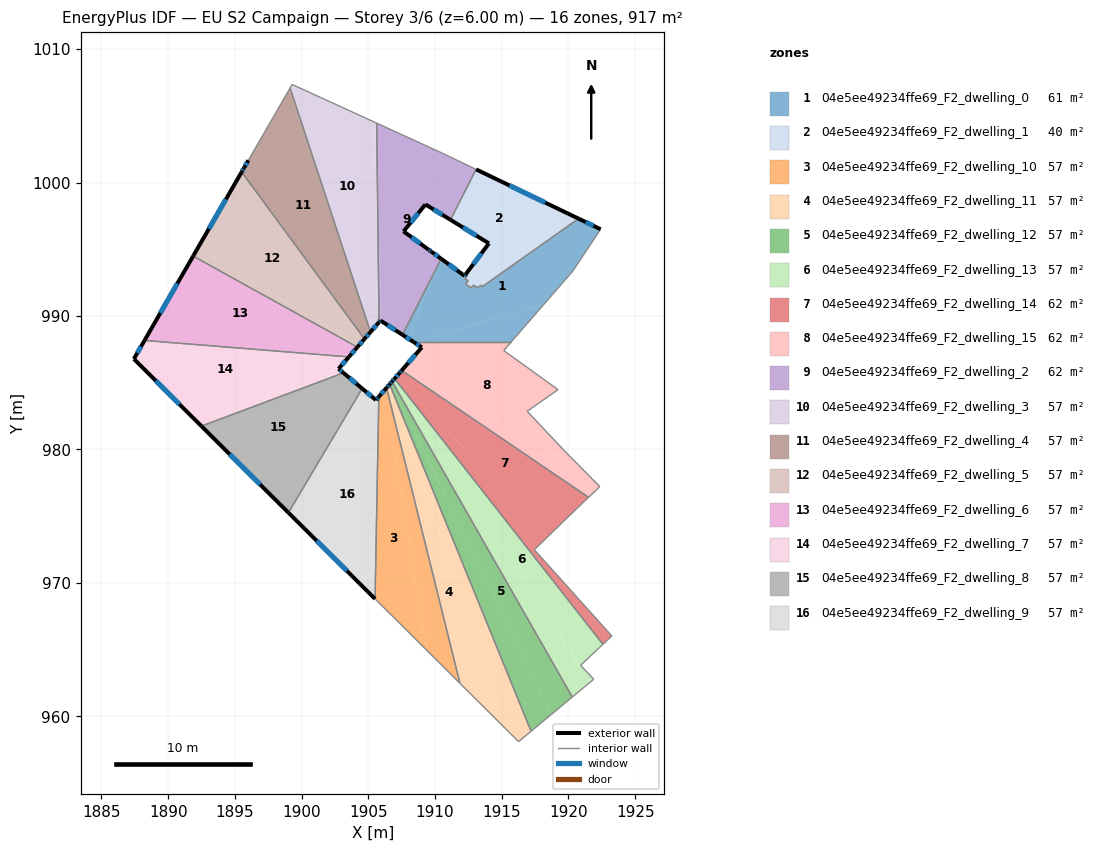
=== STOREY PLAN SPEC (per zone: floor XY polygon, exterior-wall plan segments, windows/doors) ===
zone 1: 04e5ee49234ffe69_F2_dwelling_0  (61.4 m²)
  floor: (1922.41, 996.50) (1920.34, 993.38) (1918.18, 990.90) (1908.49, 988.05) (1908.40, 988.05) (1907.95, 988.34) (1910.13, 993.64) (1910.46, 994.29) (1910.49, 994.26) (1912.21, 993.01) (1912.26, 993.08) (1912.30, 993.13) (1912.42, 993.04) (1912.24, 992.80) (1912.48, 992.63) (1912.30, 992.39) (1912.66, 992.12) (1912.92, 992.31) (1913.18, 992.12) (1913.44, 992.30) (1913.56, 992.21) (1920.75, 997.30)
  floor: (1910.13, 993.64) (1907.95, 988.34) (1907.56, 988.59)
  floor: (1918.18, 990.90) (1915.70, 988.05) (1908.49, 988.05)
  exterior wall: (1912.21, 993.01) – (1910.46, 994.29)  [2.2 m]
    window: (1911.64, 993.43) – (1911.03, 993.87)  [0.8 m²]
  exterior wall: (1912.30, 993.13) – (1912.21, 993.01)  [0.2 m]
    window: (1912.27, 993.09) – (1912.24, 993.05)  [0.1 m²]
  exterior wall: (1922.41, 996.50) – (1920.75, 997.30)  [1.8 m]
    window: (1921.87, 996.76) – (1921.29, 997.04)  [0.7 m²]
  exterior wall: (1907.56, 988.59) – (1908.40, 988.05)  [1.0 m]
    window: (1907.83, 988.41) – (1908.12, 988.23)  [0.4 m²]
  interior walls: 14
zone 2: 04e5ee49234ffe69_F2_dwelling_1  (39.8 m²)
  floor: (1919.47, 997.91) (1913.25, 992.81) (1912.72, 993.20) (1912.50, 993.40) (1912.64, 993.58) (1912.69, 993.64) (1914.04, 995.44) (1911.16, 997.21) (1913.08, 1000.98)
  floor: (1920.75, 997.30) (1913.56, 992.21) (1913.44, 992.30) (1913.18, 992.12) (1912.92, 992.31) (1912.66, 992.12) (1912.30, 992.39) (1912.48, 992.63) (1912.24, 992.80) (1912.42, 993.04) (1912.30, 993.13) (1912.48, 993.37) (1912.49, 993.38) (1912.50, 993.39) (1912.72, 993.20) (1913.25, 992.81) (1919.47, 997.91)
  exterior wall: (1914.04, 995.44) – (1912.30, 993.13)  [2.9 m]
    window: (1913.47, 994.69) – (1912.87, 993.88)  [1.1 m²]
  exterior wall: (1911.16, 997.21) – (1914.04, 995.44)  [3.4 m]
    window: (1912.10, 996.63) – (1913.10, 996.02)  [1.2 m²]
  exterior wall: (1920.75, 997.30) – (1913.08, 1000.99)  [8.5 m]
    window: (1918.26, 998.50) – (1915.57, 999.79)  [3.1 m²]
  interior walls: 11
zone 3: 04e5ee49234ffe69_F2_dwelling_10  (57.3 m²)
  floor: (1906.21, 984.44) (1909.36, 964.96) (1905.51, 968.80) (1905.79, 983.95)
  floor: (1906.37, 984.62) (1911.87, 962.47) (1909.36, 964.96) (1906.21, 984.44)
  exterior wall: (1906.37, 984.62) – (1905.79, 983.95)  [0.9 m]
    window: (1906.18, 984.40) – (1905.97, 984.17)  [0.3 m²]
  interior walls: 3
zone 4: 04e5ee49234ffe69_F2_dwelling_11  (57.3 m²)
  floor: (1906.51, 984.78) (1915.31, 959.04) (1911.87, 962.47) (1906.37, 984.62)
  floor: (1906.60, 984.88) (1917.20, 958.88) (1916.26, 958.10) (1915.31, 959.04) (1906.51, 984.78)
  exterior wall: (1906.60, 984.88) – (1906.37, 984.62)  [0.4 m]
    window: (1906.52, 984.80) – (1906.44, 984.70)  [0.1 m²]
  interior walls: 4
zone 5: 04e5ee49234ffe69_F2_dwelling_12  (57.3 m²)
  floor: (1906.69, 984.99) (1918.70, 960.13) (1917.20, 958.88) (1906.60, 984.88)
  floor: (1906.78, 985.09) (1920.29, 961.44) (1918.70, 960.13) (1906.69, 984.99) (1906.72, 985.02)
  exterior wall: (1906.78, 985.09) – (1906.60, 984.88)  [0.3 m]
    window: (1906.72, 985.03) – (1906.66, 984.95)  [0.1 m²]
  interior walls: 3
zone 6: 04e5ee49234ffe69_F2_dwelling_13  (57.3 m²)
  floor: (1906.86, 985.18) (1921.61, 962.54) (1920.29, 961.44) (1906.78, 985.09)
  floor: (1906.97, 985.31) (1922.58, 965.39) (1920.91, 963.82) (1921.90, 962.78) (1921.61, 962.54) (1906.86, 985.18)
  exterior wall: (1906.97, 985.31) – (1906.78, 985.09)  [0.3 m]
    window: (1906.91, 985.24) – (1906.84, 985.16)  [0.1 m²]
  interior walls: 5
zone 7: 04e5ee49234ffe69_F2_dwelling_14  (61.6 m²)
  floor: (1918.45, 973.47) (1917.44, 972.48) (1923.25, 966.02) (1922.58, 965.39) (1906.97, 985.31) (1907.01, 985.35) (1907.08, 985.44)
  floor: (1921.51, 976.41) (1920.70, 975.64) (1918.45, 973.47) (1907.08, 985.44) (1907.34, 985.73) (1907.46, 985.87) (1907.98, 985.60)
  floor: (1907.98, 985.60) (1907.46, 985.87) (1907.50, 985.92)
  exterior wall: (1907.34, 985.73) – (1906.97, 985.31)  [0.6 m]
    window: (1907.22, 985.59) – (1907.09, 985.44)  [0.2 m²]
  exterior wall: (1907.50, 985.92) – (1907.34, 985.73)  [0.3 m]
    window: (1907.45, 985.86) – (1907.39, 985.79)  [0.1 m²]
  interior walls: 6
zone 8: 04e5ee49234ffe69_F2_dwelling_15  (62.0 m²)
  floor: (1920.95, 978.63) (1922.35, 977.21) (1921.51, 976.41) (1907.98, 985.60)
  floor: (1919.22, 984.48) (1916.91, 982.86) (1919.58, 980.02) (1920.95, 978.63) (1907.98, 985.60) (1907.50, 985.92) (1909.01, 987.65) (1908.42, 988.03) (1908.49, 988.05) (1915.70, 988.05) (1915.15, 987.41)
  exterior wall: (1908.40, 988.05) – (1909.01, 987.65)  [0.7 m]
    window: (1908.60, 987.92) – (1908.81, 987.78)  [0.3 m²]
  exterior wall: (1909.01, 987.65) – (1907.50, 985.92)  [2.3 m]
    window: (1908.52, 987.09) – (1907.99, 986.48)  [0.8 m²]
  interior walls: 8
zone 9: 04e5ee49234ffe69_F2_dwelling_2  (61.8 m²)
  floor: (1910.57, 1002.19) (1911.91, 1001.54) (1910.34, 997.71) (1909.28, 998.36) (1907.64, 996.34) (1909.49, 994.99) (1909.73, 994.82) (1910.41, 994.33) (1910.13, 993.64) (1907.56, 988.59) (1906.02, 989.59) (1905.71, 997.41) (1905.63, 1004.45)
  floor: (1913.08, 1000.98) (1911.16, 997.21) (1910.34, 997.71) (1911.91, 1001.54)
  floor: (1910.46, 994.29) (1910.13, 993.64) (1910.41, 994.33)
  floor: (1905.71, 997.41) (1906.02, 989.59) (1905.91, 989.66) (1905.80, 989.54)
  exterior wall: (1905.80, 989.54) – (1905.91, 989.66)  [0.2 m]
    window: (1905.84, 989.58) – (1905.88, 989.62)  [0.1 m²]
  exterior wall: (1909.28, 998.36) – (1911.16, 997.21)  [2.2 m]
    window: (1909.89, 997.99) – (1910.55, 997.58)  [0.8 m²]
  exterior wall: (1907.64, 996.34) – (1909.28, 998.36)  [2.6 m]
    window: (1908.17, 997.00) – (1908.75, 997.70)  [1.0 m²]
  exterior wall: (1909.49, 994.99) – (1907.64, 996.34)  [2.3 m]
    window: (1908.89, 995.43) – (1908.24, 995.90)  [0.8 m²]
  exterior wall: (1909.73, 994.82) – (1909.49, 994.99)  [0.3 m]
    window: (1909.65, 994.88) – (1909.57, 994.94)  [0.1 m²]
  exterior wall: (1910.46, 994.29) – (1909.73, 994.82)  [0.9 m]
    window: (1910.22, 994.46) – (1909.97, 994.65)  [0.3 m²]
  exterior wall: (1905.91, 989.66) – (1907.56, 988.59)  [2.0 m]
    window: (1906.45, 989.31) – (1907.02, 988.94)  [0.7 m²]
  interior walls: 5
zone 10: 04e5ee49234ffe69_F2_dwelling_3  (57.3 m²)
  floor: (1905.43, 1004.54) (1905.71, 997.41) (1905.80, 989.54) (1905.73, 989.45) (1905.16, 988.80) (1899.14, 1007.08) (1899.19, 1007.17) (1899.29, 1007.35)
  floor: (1905.63, 1004.45) (1905.71, 997.41) (1905.43, 1004.54)
  exterior wall: (1905.16, 988.80) – (1905.80, 989.54)  [1.0 m]
    window: (1905.37, 989.04) – (1905.60, 989.30)  [0.4 m²]
  interior walls: 4
zone 11: 04e5ee49234ffe69_F2_dwelling_4  (57.3 m²)
  floor: (1899.14, 1007.08) (1905.16, 988.80) (1905.15, 988.79) (1899.07, 1006.97)
  floor: (1899.14, 1007.08) (1899.07, 1006.97) (1905.15, 988.79) (1905.16, 988.80) (1904.71, 988.28) (1895.51, 1000.79) (1896.01, 1001.67)
  exterior wall: (1904.71, 988.28) – (1905.16, 988.80)  [0.7 m]
    window: (1904.86, 988.45) – (1905.02, 988.63)  [0.3 m²]
  exterior wall: (1895.69, 1001.11) – (1895.51, 1000.79)  [0.4 m]
    window: (1895.63, 1001.01) – (1895.57, 1000.90)  [0.1 m²]
  exterior wall: (1896.01, 1001.67) – (1895.69, 1001.11)  [0.6 m]
    window: (1895.91, 1001.49) – (1895.79, 1001.29)  [0.2 m²]
  interior walls: 3
zone 12: 04e5ee49234ffe69_F2_dwelling_5  (57.3 m²)
  floor: (1895.51, 1000.79) (1904.71, 988.28) (1904.24, 987.73) (1892.24, 995.12)
  floor: (1904.24, 987.73) (1904.18, 987.67) (1891.87, 994.49) (1892.24, 995.12)
  exterior wall: (1904.18, 987.67) – (1904.71, 988.28)  [0.8 m]
    window: (1904.35, 987.87) – (1904.54, 988.08)  [0.3 m²]
  exterior wall: (1895.51, 1000.79) – (1891.87, 994.49)  [7.3 m]
    window: (1894.33, 998.74) – (1893.05, 996.54)  [2.7 m²]
  interior walls: 2
zone 13: 04e5ee49234ffe69_F2_dwelling_6  (57.3 m²)
  floor: (1904.18, 987.67) (1903.65, 987.06) (1888.81, 989.18) (1891.87, 994.49)
  floor: (1903.65, 987.06) (1903.54, 986.93) (1888.23, 988.17) (1888.81, 989.18)
  exterior wall: (1903.54, 986.93) – (1904.18, 987.67)  [1.0 m]
    window: (1903.75, 987.17) – (1903.97, 987.43)  [0.4 m²]
  exterior wall: (1891.87, 994.49) – (1888.23, 988.17)  [7.3 m]
    window: (1890.69, 992.43) – (1889.41, 990.22)  [2.7 m²]
  interior walls: 2
zone 14: 04e5ee49234ffe69_F2_dwelling_7  (57.3 m²)
  floor: (1903.54, 986.93) (1902.77, 986.04) (1902.80, 986.01) (1891.06, 983.17) (1887.43, 986.78) (1888.23, 988.17)
  floor: (1903.13, 985.74) (1892.49, 981.75) (1891.06, 983.17) (1902.80, 986.01)
  exterior wall: (1902.77, 986.04) – (1903.54, 986.93)  [1.2 m]
    window: (1903.02, 986.33) – (1903.29, 986.64)  [0.4 m²]
  exterior wall: (1903.14, 985.74) – (1902.77, 986.04)  [0.5 m]
    window: (1903.02, 985.84) – (1902.89, 985.94)  [0.2 m²]
  exterior wall: (1887.43, 986.78) – (1892.49, 981.75)  [7.1 m]
    window: (1889.08, 985.14) – (1890.85, 983.38)  [2.6 m²]
  exterior wall: (1888.23, 988.17) – (1887.43, 986.78)  [1.6 m]
    window: (1887.97, 987.72) – (1887.69, 987.23)  [0.6 m²]
  interior walls: 2
zone 15: 04e5ee49234ffe69_F2_dwelling_8  (57.3 m²)
  floor: (1904.54, 984.56) (1899.02, 975.26) (1897.21, 977.05) (1904.17, 984.87)
  floor: (1904.17, 984.87) (1897.21, 977.05) (1892.49, 981.75) (1903.14, 985.74) (1904.54, 984.56)
  exterior wall: (1904.54, 984.56) – (1903.14, 985.74)  [1.8 m]
    window: (1904.08, 984.94) – (1903.59, 985.35)  [0.7 m²]
  exterior wall: (1892.49, 981.75) – (1899.02, 975.26)  [9.2 m]
    window: (1894.61, 979.64) – (1896.89, 977.37)  [3.4 m²]
  interior walls: 2
zone 16: 04e5ee49234ffe69_F2_dwelling_9  (57.3 m²)
  floor: (1905.79, 983.95) (1905.51, 968.80) (1899.02, 975.26) (1904.54, 984.56) (1905.57, 983.70)
  exterior wall: (1905.57, 983.70) – (1904.54, 984.56)  [1.3 m]
    window: (1905.23, 983.98) – (1904.87, 984.28)  [0.5 m²]
  exterior wall: (1905.79, 983.95) – (1905.57, 983.70)  [0.3 m]
    window: (1905.72, 983.87) – (1905.64, 983.78)  [0.1 m²]
  exterior wall: (1899.02, 975.26) – (1905.51, 968.80)  [9.2 m]
    window: (1901.13, 973.16) – (1903.40, 970.90)  [3.4 m²]
  interior walls: 2

=== DERIVED (storey summary) ===
Building: EU S2 Campaign
Storey: 3 of 6  (floor level z = 6.00 m)
Storey gross floor area: 917.3 m²
Zones on this storey: 16
  - 04e5ee49234ffe69_F2_dwelling_0: floor 61.4 m²; exterior wall 5.2 m (15.5 m²); 4 window(s) 1.9 m²; WWR 12.2%
  - 04e5ee49234ffe69_F2_dwelling_1: floor 39.8 m²; exterior wall 14.8 m (44.4 m²); 3 window(s) 5.4 m²; WWR 12.2%
  - 04e5ee49234ffe69_F2_dwelling_10: floor 57.3 m²; exterior wall 0.9 m (2.7 m²); 1 window(s) 0.3 m²; WWR 12.2%
  - 04e5ee49234ffe69_F2_dwelling_11: floor 57.3 m²; exterior wall 0.4 m (1.1 m²); 1 window(s) 0.1 m²; WWR 12.2%
  - 04e5ee49234ffe69_F2_dwelling_12: floor 57.3 m²; exterior wall 0.3 m (0.8 m²); 1 window(s) 0.1 m²; WWR 12.2%
  - 04e5ee49234ffe69_F2_dwelling_13: floor 57.3 m²; exterior wall 0.3 m (0.8 m²); 1 window(s) 0.1 m²; WWR 12.2%
  - 04e5ee49234ffe69_F2_dwelling_14: floor 61.6 m²; exterior wall 0.8 m (2.4 m²); 2 window(s) 0.3 m²; WWR 12.2%
  - 04e5ee49234ffe69_F2_dwelling_15: floor 62.0 m²; exterior wall 3.0 m (9.1 m²); 2 window(s) 1.1 m²; WWR 12.2%
  - 04e5ee49234ffe69_F2_dwelling_2: floor 61.8 m²; exterior wall 10.4 m (31.3 m²); 7 window(s) 3.8 m²; WWR 12.2%
  - 04e5ee49234ffe69_F2_dwelling_3: floor 57.3 m²; exterior wall 1.0 m (2.9 m²); 1 window(s) 0.4 m²; WWR 12.2%
  - 04e5ee49234ffe69_F2_dwelling_4: floor 57.3 m²; exterior wall 1.7 m (5.1 m²); 3 window(s) 0.6 m²; WWR 12.2%
  - 04e5ee49234ffe69_F2_dwelling_5: floor 57.3 m²; exterior wall 8.1 m (24.3 m²); 2 window(s) 3.0 m²; WWR 12.2%
  - 04e5ee49234ffe69_F2_dwelling_6: floor 57.3 m²; exterior wall 8.3 m (24.8 m²); 2 window(s) 3.0 m²; WWR 12.2%
  - 04e5ee49234ffe69_F2_dwelling_7: floor 57.3 m²; exterior wall 10.4 m (31.2 m²); 4 window(s) 3.8 m²; WWR 12.2%
  - 04e5ee49234ffe69_F2_dwelling_8: floor 57.3 m²; exterior wall 11.0 m (33.1 m²); 2 window(s) 4.0 m²; WWR 12.2%
  - 04e5ee49234ffe69_F2_dwelling_9: floor 57.3 m²; exterior wall 10.8 m (32.5 m²); 3 window(s) 4.0 m²; WWR 12.2%
Zone adjacency (shared interzone walls):
  - 04e5ee49234ffe69_F2_dwelling_0 ↔ 04e5ee49234ffe69_F2_dwelling_1
  - 04e5ee49234ffe69_F2_dwelling_0 ↔ 04e5ee49234ffe69_F2_dwelling_15
  - 04e5ee49234ffe69_F2_dwelling_0 ↔ 04e5ee49234ffe69_F2_dwelling_2
  - 04e5ee49234ffe69_F2_dwelling_1 ↔ 04e5ee49234ffe69_F2_dwelling_2
  - 04e5ee49234ffe69_F2_dwelling_10 ↔ 04e5ee49234ffe69_F2_dwelling_11
  - 04e5ee49234ffe69_F2_dwelling_10 ↔ 04e5ee49234ffe69_F2_dwelling_9
  - 04e5ee49234ffe69_F2_dwelling_11 ↔ 04e5ee49234ffe69_F2_dwelling_12
  - 04e5ee49234ffe69_F2_dwelling_12 ↔ 04e5ee49234ffe69_F2_dwelling_13
  - 04e5ee49234ffe69_F2_dwelling_13 ↔ 04e5ee49234ffe69_F2_dwelling_14
  - 04e5ee49234ffe69_F2_dwelling_14 ↔ 04e5ee49234ffe69_F2_dwelling_15
  - 04e5ee49234ffe69_F2_dwelling_2 ↔ 04e5ee49234ffe69_F2_dwelling_3
  - 04e5ee49234ffe69_F2_dwelling_3 ↔ 04e5ee49234ffe69_F2_dwelling_4
  - 04e5ee49234ffe69_F2_dwelling_4 ↔ 04e5ee49234ffe69_F2_dwelling_5
  - 04e5ee49234ffe69_F2_dwelling_5 ↔ 04e5ee49234ffe69_F2_dwelling_6
  - 04e5ee49234ffe69_F2_dwelling_6 ↔ 04e5ee49234ffe69_F2_dwelling_7
  - 04e5ee49234ffe69_F2_dwelling_7 ↔ 04e5ee49234ffe69_F2_dwelling_8
  - 04e5ee49234ffe69_F2_dwelling_8 ↔ 04e5ee49234ffe69_F2_dwelling_9